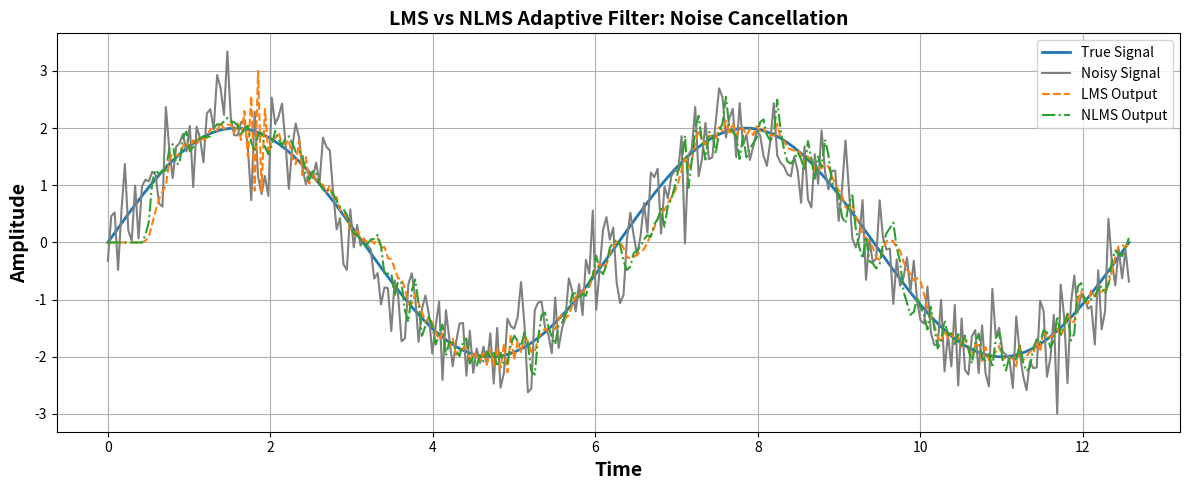
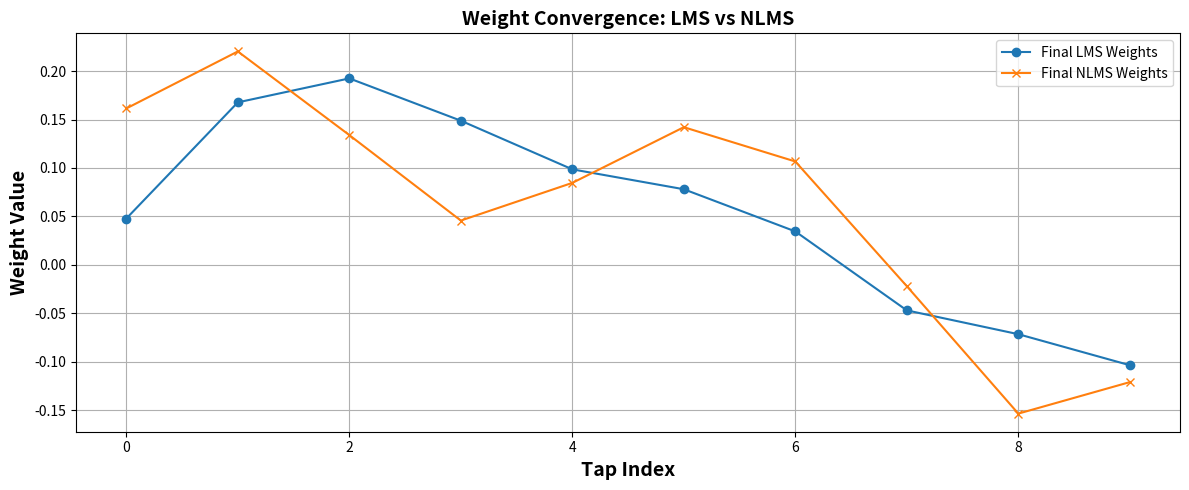
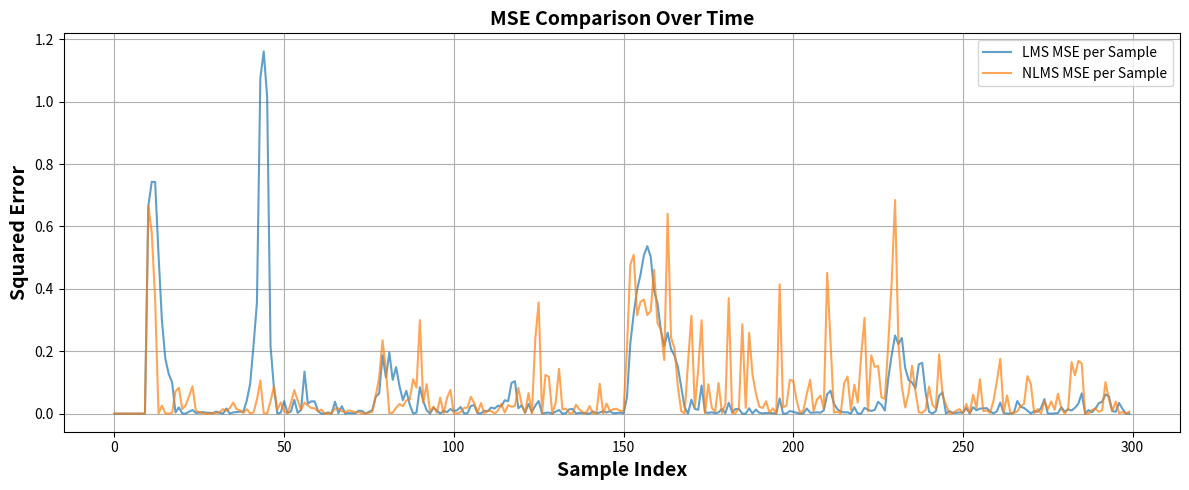

The script that saved these images, in order:
#!/usr/bin/env python3
# -*- coding: utf-8 -*-
"""
Created on Mon Aug 18 23:45:40 2025

[redacted]


LMS vs NLMS Adaptive Filter Demo

This script compares the performance of Least Mean Squares (LMS) 
and Normalized Least Mean Squares (NLMS) adaptive filters 
in denoising a signal corrupted with Gaussian noise.

[redacted]
"""

import numpy as np
import matplotlib.pyplot as plt

# Signal setup
n = 300
t = np.linspace(0, 4 * np.pi, n)
true_signal = 2 * np.sin(t)
noise = np.random.normal(0, 0.5, n)
noisy_signal = true_signal + noise

# LMS parameters
M = 10
p = np.mean(noisy_signal**2)
mu_lms = 1 / (10 * p)  # Step size # Recommended stability criterion
  
wlms = np.zeros(M) # LMS filter weights
ylms = np.zeros(n) # LMS output signal
elms = np.zeros(n) # LMS error signal

# --------------------------
# LMS Adaptive Filter
# --------------------------
for i in range(M, n):
    x_lms = noisy_signal[i-M:i][::-1]
    ylms[i] = wlms.T @ x_lms
    elms[i] = true_signal[i] - ylms[i]
    wlms = wlms + mu_lms * elms[i] * x_lms


# NLMS parameters
M = 10               # Filter order
mu_nlms = 0.8        # Step size
p = np.mean(noisy_signal**2)
mu_lms = 1 / (10 * p)  # Step size # Recommended stability criterion
epsilon = 1e-6        # Small constant to avoid division by zero
wnlms = np.zeros(M)   # Initial weights
enlms = np.zeros(n)   # Error
ynlms = np.zeros(n)   # Filter output

    
# --------------------------
# NLMS Adaptive Filter
# --------------------------

for i in range(M, n):
    x_nlms = noisy_signal[i-M:i][::-1]               # Input vector
    ynlms[i] = wnlms.T @ x_nlms                      # Filter output
    enlms[i] = true_signal[i] - ynlms[i]             # Error
    norm = epsilon + np.dot(x_nlms, x_nlms)           # Normalization term
    wnlms = wnlms + (mu_nlms / norm) * enlms[i] * x_nlms  # Update weights

# Plot the results
plt.figure(figsize=(12, 5))
plt.plot(t, true_signal, label='True Signal', linewidth=2)
plt.plot(t, noisy_signal, label='Noisy Signal', color='gray')
plt.plot(t, ylms, label='LMS Output', linestyle='--')
plt.plot(t, ynlms, label='NLMS Output', linestyle='-.')
plt.xlabel('Time', fontsize=14, fontweight='bold')
plt.ylabel('Amplitude', fontsize=14, fontweight='bold')
plt.title('LMS vs NLMS Adaptive Filter: Noise Cancellation', fontsize=14, fontweight='bold')
plt.legend()
plt.grid(True)
plt.tight_layout()
plt.savefig("LMS_vs_NLMS_Denoising.png")
plt.show()

# MSE Comparison
mse_lms = np.mean(elms[M:] ** 2)
mse_nlms = np.mean(enlms[M:] ** 2)
print(f"LMS Mean Squared Error (MSE): {mse_lms:.4f}")
print(f"NLMS Mean Squared Error (MSE): {mse_nlms:.4f}")

# Weight convergence plot
plt.figure(figsize=(12, 5))
plt.plot(wlms, label='Final LMS Weights', marker='o')
plt.plot(wnlms, label='Final NLMS Weights', marker='x')
plt.xlabel('Tap Index', fontsize=14, fontweight='bold')
plt.ylabel('Weight Value', fontsize=14, fontweight='bold')
plt.title('Weight Convergence: LMS vs NLMS', fontsize=14, fontweight='bold')
plt.legend()
plt.grid(True)
plt.tight_layout()
plt.savefig("LMS_vs_NLMS_Weights.png")
plt.show()

# MSE over time
plt.figure(figsize=(12, 5))
plt.plot(elms**2, label='LMS MSE per Sample', alpha=0.7)
plt.plot(enlms**2, label='NLMS MSE per Sample', alpha=0.7)
plt.xlabel('Sample Index', fontsize=14, fontweight='bold')
plt.ylabel('Squared Error', fontsize=14, fontweight='bold')
plt.title('MSE Comparison Over Time', fontsize=14, fontweight='bold')
plt.legend()
plt.grid(True)
plt.tight_layout()
plt.savefig("LMS_vs_NLMS_MSE.png")
plt.show()
